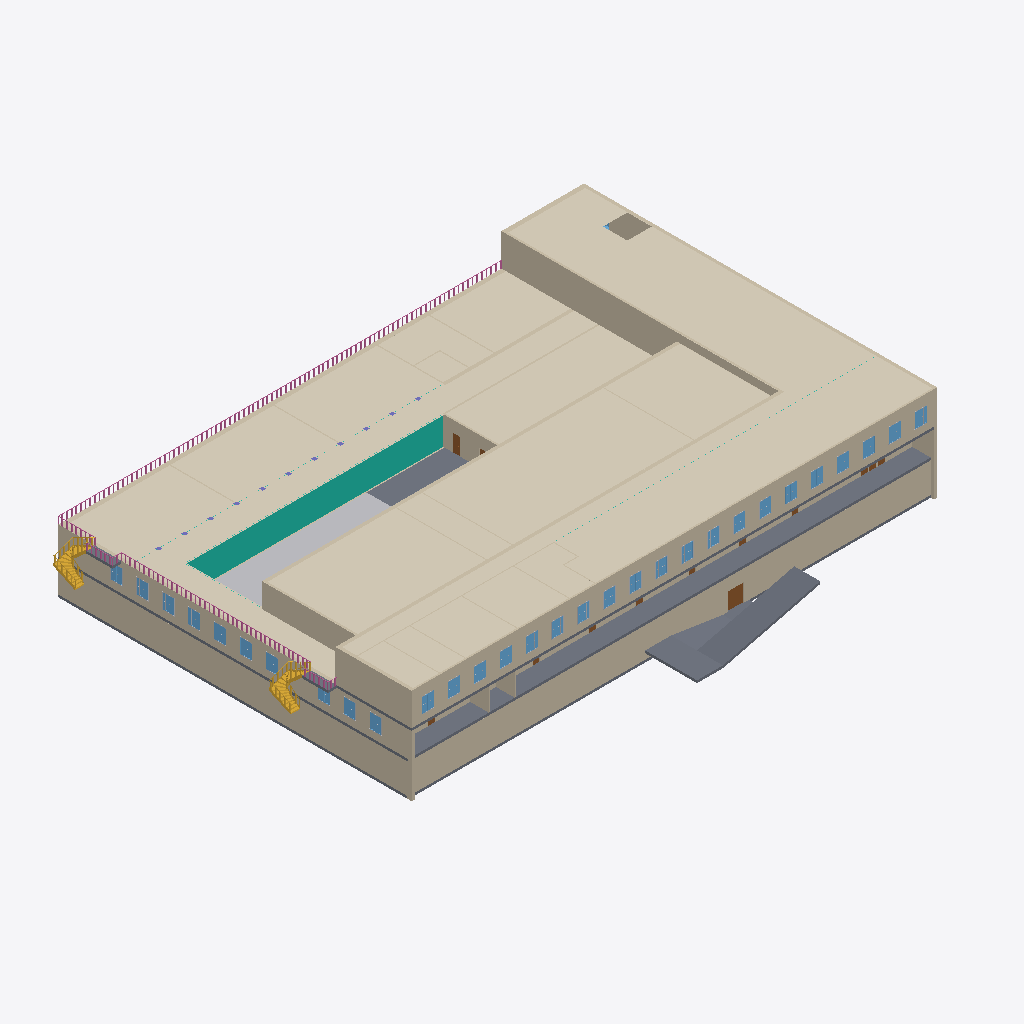
Isometric view of an IFC building model (IFC-SPF (STEP), schema IFC2X3, length unit millimetre), seen from the south-west, elements coloured by IFC class (only those large enough to see are counted): 42 walls (beige), 30 windows (light blue), 15 other elements (light grey), 12 slabs (grey), 9 doors (brown), 4 coverings (cream), 4 railings (pink), 3 curtain walls (teal), 2 stairs (yellow).
Extent 67.4 m × 49.6 m × 11.8 m (x, y, z). Storeys (5): stue at 0.00 m; 1 floor at 4.00 m; 2 floor at 7.50 m; roof auditorium at 10.50 m; top roof at 11.50 m. Elements (786): 437 IfcBuildingElementProxy, 109 IfcWindow, 93 IfcWallStandardCase, 68 IfcDoor, 44 IfcColumn, 16 IfcSlab, 6 IfcStair, 5 IfcRailing, 4 IfcCovering, 4 IfcCurtainWall.

HEADER;
FILE_DESCRIPTION(('ViewDefinition [CoordinationView_V2.0]','RevitIdentifiers [ContentGUID: 7b34da2d-ad6c-4620-9f14-253bb47d272c, VersionGUID: 6a63f2bb-43b8-454c-ad3f-3dd6e3d7a267, NumberOfSaves: 56]','CoordinateReference [CoordinateBase: Shared Coordinates]'),'2;1');
FILE_NAME('308(new).ifc','2026-03-17T22:19:10+01:00',(''),(''),'ODA SDAI 25.12','Autodesk - Revit 26.4.0.32 (ENU) - 26.4.0.32','');
FILE_SCHEMA(('IFC2X3'));
ENDSEC;
DATA;
#18=IFCPROJECT('1xDDejhMn689yK9JjBWjZS',#6,'Project Number',$,$,'Project Name','Project Status',(#13),#162959);
#44=IFCSITE('1xDDejhMn689yK9JjBWjZU',#6,'Default',$,$,#43,$,$,.ELEMENT.,(42,21,31,401672),(-71,-3,-24,-345703),0.0,$,$);
#22=IFCBUILDING('1xDDejhMn689yK9JjBWjZT',#6,'Building Name',$,$,#21,$,'Building Name',.ELEMENT.,$,$,#19);
#25=IFCBUILDINGSTOREY('2JF4e6axWHqu3u0C1FZlmi',#6,'stue',$,$,#24,$,'stue',.ELEMENT.,0.0);
#29=IFCBUILDINGSTOREY('1ZGO8hrFCHqw0v0026FpFv',#6,'1 floor',$,$,#28,$,'1 floor',.ELEMENT.,4000.0000000000005);
#33=IFCBUILDINGSTOREY('1HxO4Ydl5Ape$245qGpPXM',#6,'2 floor',$,$,#32,$,'2 floor',.ELEMENT.,7500.000000000001);
#37=IFCBUILDINGSTOREY('1Sczs4JGzDJeT6U7xovcv_',#6,'roof auditorium',$,$,#36,$,'roof auditorium',.ELEMENT.,10500.0);
#41=IFCBUILDINGSTOREY('1HxO4Ydl5Ape$245qGpOPF',#6,'top roof',$,$,#40,$,'top roof',.ELEMENT.,11500.0);
#53283=IFCCOVERING('1xVXmArwXD0O7f_ywFqtN4',#6,'Basic Ceiling:Generic:1742104',$,$,#53262,#53282,'1742104',.CEILING.);
#53118=IFCCOVERING('2b775shYn94e2Wy0JIzflb',#6,'Basic Ceiling:Generic:1738031',$,$,#53098,#53117,'1738031',.CEILING.);
#53141=IFCCOVERING('2b775shYn94e2Wy0JIzfE3',#6,'Basic Ceiling:Generic:1740105',$,$,#53128,#53140,'1740105',.CEILING.);
#42462=IFCWALLSTANDARDCASE('11$BY5IAf4bvMJztwonDbw',#6,'Basic Wall:Generic - 200mm:1678716',$,$,#42436,#42440,'1678716');
#51381=IFCWALLSTANDARDCASE('1Sczs4JGzDJeT6U7xovd7u',#6,'Basic Wall:Generic - 200mm:1698892',$,$,#51369,#51373,'1698892');
#52973=IFCSLAB('2b775shYn94e2Wy0JIzfht',#6,'Floor:Generic 300mm:1737789',$,$,#52959,#52972,'1737789',.FLOOR.);
#104342=IFCCOVERING('2wy97wANT3ARKZBvhnoxSt',#6,'Basic Ceiling:Generic:1764673',$,$,#104329,#104341,'1764673',.CEILING.);
#52344=IFCWALLSTANDARDCASE('1VtPMNGSH88R6PRcCc06jt',#6,'Basic Wall:Generic - 200mm:1716882',$,$,#52307,#52311,'1716882');
#50947=IFCWALLSTANDARDCASE('3LK4z6bQv4VuXMEdyn$4eE',#6,'Basic Wall:Generic - 390mm:1685194',$,$,#50922,#50926,'1685194');
#50988=IFCCURTAINWALL('0MsnmddUrD296mux5NddDM',#6,'Curtain Wall:M_Exterior Glazing:1687472',$,$,#50987,$,'1687472');
#96301=IFCWALLSTANDARDCASE('21U1o9xdPBaOb1poVdGNRk',#6,'Basic Wall:Generic - 250mm 3:1763739',$,$,#96289,#96293,'1763739');
#53323=IFCBUILDINGELEMENTPROXY('1xVXmArwXD0O7f_ywFqteR',#6,'Toposolid:Grassland - 1200mm:1743559',$,$,#53309,#53322,'1743559',$);
#129170=IFCSLAB('1sTGvkU0fBIwkOkrxvedAk',#6,'Floor:Generic 300mm:1787447',$,$,#129146,#129169,'1787447',.FLOOR.);
#51404=IFCWALLSTANDARDCASE('1Sczs4JGzDJeT6U7xovd5D',#6,'Basic Wall:Generic - 390mm:1699065',$,$,#51392,#51396,'1699065');
#42419=IFCWALLSTANDARDCASE('11$BY5IAf4bvMJztwonDaB',#6,'Basic Wall:Generic - 390mm:1678605',$,$,#42383,#42387,'1678605');
#50834=IFCWALLSTANDARDCASE('3LK4z6bQv4VuXMEdyn$4d5',#6,'Basic Wall:Generic - 560mm:1684737',$,$,#50822,#50826,'1684737');
#52034=IFCWALLSTANDARDCASE('0HaSfEPT12Ih0q_mge7rzJ',#6,'Basic Wall:Generic - 250mm 3:1712504',$,$,#52022,#52026,'1712504');
#53299=IFCSLAB('1xVXmArwXD0O7f_ywFqtfr',#6,'Floor:Generic 300mm:1743529',$,$,#53289,#53298,'1743529',.FLOOR.);
#52919=IFCSLAB('1nrvvCegv0Zho93AGfsMFF',#6,'Floor:Generic tiles 300mm 2:1734552',$,$,#52898,#52918,'1734552',.FLOOR.);
#50905=IFCWALLSTANDARDCASE('3LK4z6bQv4VuXMEdyn$4gB',#6,'Basic Wall:Generic - 210mm 2:1685071',$,$,#50881,#50885,'1685071');
#129136=IFCSLAB('1sTGvkU0fBIwkOkrxvedA3',#6,'Floor:Generic 300mm:1787418',$,$,#129126,#129135,'1787418',.FLOOR.);
#50970=IFCWALLSTANDARDCASE('0MsnmddUrD296mux5Ndd2k',#6,'Basic Wall:Generic - 430mm 3:1686600',$,$,#50958,#50962,'1686600');
#158106=IFCRAILING('3P0joEJFv8G9Q41iRCTf82',#6,'Railing:Handrail - Rectangular:1789697',$,$,#154857,#158105,'1789697',.NOTDEFINED.);
#53176=IFCSLAB('1xVXmArwXD0O7f_ywFqt0t',#6,'Floor:Generic 300mm:1741035',$,$,#53147,#53175,'1741035',.FLOOR.);
#53229=IFCWALLSTANDARDCASE('1xVXmArwXD0O7f_ywFqtIV',#6,'Basic Wall:Generic - 430mm 3:1741891',$,$,#53217,#53221,'1741891');
#96278=IFCWALLSTANDARDCASE('21U1o9xdPBaOb1poVdGNWb',#6,'Basic Wall:Generic - 390mm:1763152',$,$,#96266,#96270,'1763152');
#51801=IFCWALLSTANDARDCASE('3pqbDR2mb9jRonb4qNRkOb',#6,'Basic Wall:Generic - 210mm 2:1706130',$,$,#51789,#51793,'1706130');
#53252=IFCWALLSTANDARDCASE('1xVXmArwXD0O7f_ywFqtHn',#6,'Basic Wall:Generic - 250mm 3:1741997',$,$,#53240,#53244,'1741997');
#115408=IFCSTAIR('09ZtNd17fEUh6HrrHlsby3',#6,'Assembled Stair:Stair:1776666',$,$,#115407,$,'1776666',.NOTDEFINED.);
#114009=IFCSTAIR('18UWqJnJjAgBRdwQ2TFr0i',#6,'Assembled Stair:Stair:1774058',$,$,#114008,$,'1774058',.NOTDEFINED.);
#153149=IFCRAILING('09ZtNd17fEUh6HrrHlsbw4',#6,'Railing:Handrail - Rectangular:1777053',$,$,#145385,#153148,'1777053',.NOTDEFINED.);
#129115=IFCSLAB('1sTGvkU0fBIwkOkrxved5a',#6,'Floor:Generic 300mm:1787389',$,$,#129091,#129114,'1787389',.FLOOR.);
#51358=IFCWALLSTANDARDCASE('1Sczs4JGzDJeT6U7xovdRY',#6,'Basic Wall:Generic - 390mm:1698646',$,$,#51346,#51350,'1698646');
#96255=IFCWALLSTANDARDCASE('21U1o9xdPBaOb1poVdGNdb',#6,'Basic Wall:Generic - 560mm:1762960',$,$,#96243,#96247,'1762960');
#51664=IFCWALLSTANDARDCASE('3pqbDR2mb9jRonb4qNRkz0',#6,'Basic Wall:Generic - 440mm 2:1704439',$,$,#51652,#51656,'1704439');
#52831=IFCWALLSTANDARDCASE('0kxOSN3Ln2LBD8RyOtU9Vr',#6,'Basic Wall:Generic - 390mm:1730387',$,$,#52807,#52811,'1730387');
#53004=IFCSLAB('2b775shYn94e2Wy0JIzfgG',#6,'Floor:Generic 300mm:1737818',$,$,#52994,#53003,'1737818',.FLOOR.);
#52296=IFCWALLSTANDARDCASE('1kEW68D6X6pRqLavO2aIaZ',#6,'Basic Wall:Generic - 210mm 2:1714587',$,$,#52272,#52276,'1714587');
#104496=IFCWALLSTANDARDCASE('2wy97wANT3ARKZBvhnowW$',#6,'Basic Wall:Generic - 200mm:1765961',$,$,#104484,#104488,'1765961');
#50661=IFCWALLSTANDARDCASE('11$BY5IAf4bvMJztwonEU6',#6,'Basic Wall:Generic - 350mm:1680256',$,$,#50649,#50653,'1680256');
#104473=IFCWALLSTANDARDCASE('2wy97wANT3ARKZBvhnowk3',#6,'Basic Wall:Generic - 200mm:1765877',$,$,#104461,#104465,'1765877');
#52378=IFCWALLSTANDARDCASE('1VtPMNGSH88R6PRcCc06qE',#6,'Basic Wall:Generic - 390mm:1717483',$,$,#52355,#52359,'1717483');
#132294=IFCDOOR('1sTGvkU0fBIwkOkrxvedCw',#6,'M_Door-Passage-Double-Flush:1800 x 2100mm:1787811',$,$,#160908,#132290,'1787811',2200.0,1900.0000000000002);
#116791=IFCSLAB('09ZtNd17fEUh6HrrHlsbwM',#6,'Floor:Generic 300mm:1777039',$,$,#116781,#116790,'1777039',.FLOOR.);
#115397=IFCSLAB('09ZtNd17fEUh6HrrHlsbgF',#6,'Floor:Generic 300mm:1776022',$,$,#115387,#115396,'1776022',.FLOOR.);
#52412=IFCWALLSTANDARDCASE('1VtPMNGSH88R6PRcCc06$F',#6,'Basic Wall:Generic - 390mm:1717802',$,$,#52389,#52393,'1717802');
#96033=IFCWALLSTANDARDCASE('0l9avnWOz4d8gXfL3wGYau',#6,'Basic Wall:Generic - 120mm:1757963',$,$,#96021,#96025,'1757963');
#53024=IFCSLAB('2b775shYn94e2Wy0JIzffE',#6,'Floor:Generic 300mm:1737860',$,$,#53014,#53023,'1737860',.FLOOR.);
#118198=IFCWINDOW('0_3r2i8bz3ufm0OQKijKul',#6,'M_Window-Casement-Double:1400 x 1800mm:1781656',$,$,#161659,#118194,'1781656',1800.0000000000023,1399.999999999999);
#118254=IFCWINDOW('0_3r2i8bz3ufm0OQKijKuF',#6,'M_Window-Casement-Double:1400 x 1800mm:1781688',$,$,#161674,#118250,'1781688',1800.0000000000023,1399.9999999999986);
#119784=IFCWINDOW('0_3r2i8bz3ufm0OQKijLFv',#6,'M_Window-Casement-Double:1400 x 1800mm:1782350',$,$,#162365,#119780,'1782350',1800.0000000000023,1399.999999999998);
#119843=IFCWINDOW('0_3r2i8bz3ufm0OQKijLFG',#6,'M_Window-Casement-Double:1400 x 1800mm:1782375',$,$,#162380,#119839,'1782375',1800.0000000000023,1399.999999999998);
#119902=IFCWINDOW('0_3r2i8bz3ufm0OQKijLCt',#6,'M_Window-Casement-Double:1400 x 1800mm:1782400',$,$,#162395,#119898,'1782400',1800.0000000000023,1399.999999999998);
#119961=IFCWINDOW('0_3r2i8bz3ufm0OQKijLCk',#6,'M_Window-Casement-Double:1400 x 1800mm:1782425',$,$,#162410,#119957,'1782425',1800.0000000000023,1399.999999999998);
#120020=IFCWINDOW('0_3r2i8bz3ufm0OQKijLC5',#6,'M_Window-Casement-Double:1400 x 1800mm:1782450',$,$,#162425,#120016,'1782450',1800.0000000000023,1399.999999999998);
#118956=IFCWINDOW('0_3r2i8bz3ufm0OQKijL7h',#6,'M_Window-Casement-Double:1400 x 1800mm:1781852',$,$,#162155,#118952,'1781852',1800.0000000000023,1399.999999999998);
#119017=IFCWINDOW('0_3r2i8bz3ufm0OQKijL43',#6,'M_Window-Casement-Double:1400 x 1800mm:1781940',$,$,#162170,#119013,'1781940',1800.0000000000023,1399.999999999998);
#119076=IFCWINDOW('0_3r2i8bz3ufm0OQKijL5w',#6,'M_Window-Casement-Double:1400 x 1800mm:1781965',$,$,#162185,#119072,'1781965',1800.0000000000023,1399.999999999998);
#119135=IFCWINDOW('0_3r2i8bz3ufm0OQKijL5H',#6,'M_Window-Casement-Double:1400 x 1800mm:1781990',$,$,#162200,#119131,'1781990',1800.0000000000023,1399.999999999998);
#118310=IFCWINDOW('0_3r2i8bz3ufm0OQKijKvl',#6,'M_Window-Casement-Double:1400 x 1800mm:1781720',$,$,#161689,#118306,'1781720',1800.0000000000023,1399.999999999999);
#129081=IFCSLAB('1sTGvkU0fBIwkOkrxved5V',#6,'Floor:Generic 300mm:1787334',$,$,#129071,#129080,'1787334',.FLOOR.);
#118142=IFCWINDOW('0_3r2i8bz3ufm0OQKijKxF',#6,'M_Window-Casement-Double:1400 x 1800mm:1781624',$,$,#161644,#118138,'1781624',1800.0000000000023,1399.9999999999995);
#119194=IFCWINDOW('0_3r2i8bz3ufm0OQKijL3Z',#6,'M_Window-Casement-Double:1400 x 1800mm:1782100',$,$,#162215,#119190,'1782100',1800.0000000000023,1399.999999999998);
#118422=IFCWINDOW('0_3r2i8bz3ufm0OQKijL6l',#6,'M_Window-Casement-Double:1400 x 1800mm:1781784',$,$,#161719,#118418,'1781784',1800.0000000000023,1399.999999999998);
#118478=IFCWINDOW('0_3r2i8bz3ufm0OQKijL6F',#6,'M_Window-Casement-Double:1400 x 1800mm:1781816',$,$,#161734,#118474,'1781816',1800.0000000000023,1399.999999999998);
#120079=IFCWINDOW('0_3r2i8bz3ufm0OQKijLDy',#6,'M_Window-Casement-Double:1400 x 1800mm:1782475',$,$,#162440,#120075,'1782475',1800.0000000000023,1399.999999999998);
#119666=IFCWINDOW('0_3r2i8bz3ufm0OQKijLEh',#6,'M_Window-Casement-Double:1400 x 1800mm:1782300',$,$,#162335,#119662,'1782300',1800.0000000000023,1399.999999999999);
#119725=IFCWINDOW('0_3r2i8bz3ufm0OQKijLE2',#6,'M_Window-Casement-Double:1400 x 1800mm:1782325',$,$,#162350,#119721,'1782325',1800.0000000000023,1399.999999999998);
#119371=IFCWINDOW('0_3r2i8bz3ufm0OQKijL0e',#6,'M_Window-Casement-Double:1400 x 1800mm:1782175',$,$,#162260,#119367,'1782175',1800.0000000000023,1399.999999999999);
#119430=IFCWINDOW('0_3r2i8bz3ufm0OQKijL0F',#6,'M_Window-Casement-Double:1400 x 1800mm:1782200',$,$,#162275,#119426,'1782200',1800.0000000000023,1399.9999999999995);
#118030=IFCWINDOW('0_3r2i8bz3ufm0OQKijKwF',#6,'M_Window-Casement-Double:1400 x 1800mm:1781560',$,$,#161614,#118026,'1781560',1800.0000000000023,1399.999999999998);
#118086=IFCWINDOW('0_3r2i8bz3ufm0OQKijKxl',#6,'M_Window-Casement-Double:1400 x 1800mm:1781592',$,$,#161629,#118082,'1781592',1800.0000000000023,1399.999999999999);
#119253=IFCWINDOW('0_3r2i8bz3ufm0OQKijL3Q',#6,'M_Window-Casement-Double:1400 x 1800mm:1782125',$,$,#162230,#119249,'1782125',1800.0000000000023,1399.999999999998);
#119312=IFCWINDOW('0_3r2i8bz3ufm0OQKijL0n',#6,'M_Window-Casement-Double:1400 x 1800mm:1782150',$,$,#162245,#119308,'1782150',1800.0000000000023,1399.999999999998);
#119548=IFCWINDOW('0_3r2i8bz3ufm0OQKijL1T',#6,'M_Window-Casement-Double:1400 x 1800mm:1782250',$,$,#162305,#119544,'1782250',1800.0000000000023,1399.9999999999984);
#119607=IFCWINDOW('0_3r2i8bz3ufm0OQKijLEq',#6,'M_Window-Casement-Double:1400 x 1800mm:1782275',$,$,#162320,#119603,'1782275',1800.0000000000023,1399.999999999999);
#119489=IFCWINDOW('0_3r2i8bz3ufm0OQKijL1c',#6,'M_Window-Casement-Double:1400 x 1800mm:1782225',$,$,#162290,#119485,'1782225',1800.0000000000023,1399.9999999999984);
#117969=IFCWINDOW('0_3r2i8bz3ufm0OQKijKzz',#6,'M_Window-Casement-Double:1400 x 1800mm:1781450',$,$,#161599,#117965,'1781450',1800.0000000000023,1399.999999999998);
#154850=IFCRAILING('3P0joEJFv8G9Q41iRCTfCk',#6,'Railing:Handrail - Rectangular:1789485',$,$,#154559,#154849,'1789485',.NOTDEFINED.);
#141768=IFCRAILING('09ZtNd17fEUh6HrrHlsbbP',#6,'Railing:Handrail - Rectangular:1776192',$,$,#140488,#141767,'1776192',.NOTDEFINED.);
#118366=IFCWINDOW('0_3r2i8bz3ufm0OQKijKvF',#6,'M_Window-Casement-Double:1400 x 1800mm:1781752',$,$,#161704,#118362,'1781752',1800.0000000000023,1399.999999999998);
#95992=IFCDOOR('0l9avnWOz4d8gXfL3wGZLH',#6,'M_Door-Passage-Single-Vision_Lite:750 x 2000mm:1757026',$,$,#162501,#95988,'1757026',2100.0,850.0000000000006);
#1499=IFCWALLSTANDARDCASE('1XB8_BDLj9KRf58am8Pudw',#6,'Basic Wall:Generic - 560mm:1667782',$,$,#1458,#1463,'1667782');
#51289=IFCWALLSTANDARDCASE('3311YtX955LBlSaotDcUwM',#6,'Basic Wall:Generic - 120mm:1688232',$,$,#51277,#51281,'1688232');
#51427=IFCWALLSTANDARDCASE('1Sczs4JGzDJeT6U7xovd2B',#6,'Basic Wall:Generic - 430mm 3:1699135',$,$,#51415,#51419,'1699135');
#51312=IFCWALLSTANDARDCASE('3311YtX955LBlSaotDcUxa',#6,'Basic Wall:Generic - 120mm:1688282',$,$,#51300,#51304,'1688282');
#51335=IFCWALLSTANDARDCASE('3311YtX955LBlSaotDcUzj',#6,'Basic Wall:Generic - 120mm:1688403',$,$,#51323,#51327,'1688403');
#51618=IFCWALLSTANDARDCASE('3pqbDR2mb9jRonb4qNRH5G',#6,'Basic Wall:Generic - 150mm:1703911',$,$,#51606,#51610,'1703911');
#51756=IFCWALLSTANDARDCASE('3pqbDR2mb9jRonb4qNRktt',#6,'Basic Wall:Generic - 150mm:1704768',$,$,#51744,#51748,'1704768');
#52854=IFCWALLSTANDARDCASE('0kxOSN3Ln2LBD8RyOtU9Xl',#6,'Basic Wall:Generic - 150mm:1730761',$,$,#52842,#52846,'1730761');
#51641=IFCWALLSTANDARDCASE('3pqbDR2mb9jRonb4qNRkv_',#6,'Basic Wall:Generic - 150mm:1704137',$,$,#51629,#51633,'1704137');
#96313=IFCCURTAINWALL('21U1o9xdPBaOb1poVdGNHZ',#6,'Curtain Wall:_Not Defined:1764118',$,$,#96312,$,'1764118');
#96056=IFCWALLSTANDARDCASE('0l9avnWOz4d8gXfL3wGYcw',#6,'Basic Wall:Generic - 120mm:1758089',$,$,#96044,#96048,'1758089');
#96079=IFCWALLSTANDARDCASE('0l9avnWOz4d8gXfL3wGYda',#6,'Basic Wall:Generic - 120mm:1758167',$,$,#96067,#96071,'1758167');
#96102=IFCWALLSTANDARDCASE('0l9avnWOz4d8gXfL3wGYu9',#6,'Basic Wall:Generic - 120mm:1758266',$,$,#96090,#96094,'1758266');
#96125=IFCWALLSTANDARDCASE('0l9avnWOz4d8gXfL3wGYwx',#6,'Basic Wall:Generic - 120mm:1758344',$,$,#96113,#96117,'1758344');
#96206=IFCCURTAINWALL('11KEq7HgL0ihrYxsFknEMR',#6,'Curtain Wall:_Not Defined:1760637',$,$,#96205,$,'1760637');
#119641=IFCBUILDINGELEMENTPROXY('0_3r2i8bz3ufm0OQKijLEn',#6,'M_Trim-Window-Exterior-Flat:with Sill:1782278',$,$,#119640,#119637,'1782278',$);
#118064=IFCBUILDINGELEMENTPROXY('0_3r2i8bz3ufm0OQKijKwC',#6,'M_Trim-Window-Exterior-Flat:with Sill:1781563',$,$,#118063,#118060,'1781563',$);
#118120=IFCBUILDINGELEMENTPROXY('0_3r2i8bz3ufm0OQKijKxi',#6,'M_Trim-Window-Exterior-Flat:with Sill:1781595',$,$,#118119,#118116,'1781595',$);
#119287=IFCBUILDINGELEMENTPROXY('0_3r2i8bz3ufm0OQKijL37',#6,'M_Trim-Window-Exterior-Flat:with Sill:1782128',$,$,#119286,#119283,'1782128',$);
#119346=IFCBUILDINGELEMENTPROXY('0_3r2i8bz3ufm0OQKijL0_',#6,'M_Trim-Window-Exterior-Flat:with Sill:1782153',$,$,#119345,#119342,'1782153',$);
#119405=IFCBUILDINGELEMENTPROXY('0_3r2i8bz3ufm0OQKijL0L',#6,'M_Trim-Window-Exterior-Flat:with Sill:1782178',$,$,#119404,#119401,'1782178',$);
#119464=IFCBUILDINGELEMENTPROXY('0_3r2i8bz3ufm0OQKijL0C',#6,'M_Trim-Window-Exterior-Flat:with Sill:1782203',$,$,#119463,#119460,'1782203',$);
#119523=IFCBUILDINGELEMENTPROXY('0_3r2i8bz3ufm0OQKijL1Z',#6,'M_Trim-Window-Exterior-Flat:with Sill:1782228',$,$,#119522,#119519,'1782228',$);
#119582=IFCBUILDINGELEMENTPROXY('0_3r2i8bz3ufm0OQKijL1Q',#6,'M_Trim-Window-Exterior-Flat:with Sill:1782253',$,$,#119581,#119578,'1782253',$);
#51733=IFCWALLSTANDARDCASE('3pqbDR2mb9jRonb4qNRknS',#6,'Basic Wall:Generic - 150mm:1704683',$,$,#51721,#51725,'1704683');
#118005=IFCBUILDINGELEMENTPROXY('0_3r2i8bz3ufm0OQKijKzu',#6,'M_Trim-Window-Exterior-Flat:with Sill:1781455',$,$,#118004,#118001,'1781455',$);
#51710=IFCWALLSTANDARDCASE('3pqbDR2mb9jRonb4qNRkmi',#6,'Basic Wall:Generic - 150mm:1704603',$,$,#51698,#51702,'1704603');
#119700=IFCBUILDINGELEMENTPROXY('0_3r2i8bz3ufm0OQKijLEe',#6,'M_Trim-Window-Exterior-Flat:with Sill:1782303',$,$,#119699,#119696,'1782303',$);
#119759=IFCBUILDINGELEMENTPROXY('0_3r2i8bz3ufm0OQKijLEF',#6,'M_Trim-Window-Exterior-Flat:with Sill:1782328',$,$,#119758,#119755,'1782328',$);
#96194=IFCWALLSTANDARDCASE('11KEq7HgL0ihrYxsFknE9y',#6,'Basic Wall:Generic - 120mm:1759898',$,$,#96182,#96186,'1759898');
#118456=IFCBUILDINGELEMENTPROXY('0_3r2i8bz3ufm0OQKijL6i',#6,'M_Trim-Window-Exterior-Flat:with Sill:1781787',$,$,#118455,#118452,'1781787',$);
#118512=IFCBUILDINGELEMENTPROXY('0_3r2i8bz3ufm0OQKijL6C',#6,'M_Trim-Window-Exterior-Flat:with Sill:1781819',$,$,#118511,#118508,'1781819',$);
#104432=IFCDOOR('2wy97wANT3ARKZBvhnowhf',#6,'M_Door-Passage-Single-Vision_Lite:750 x 2000mm:1765535',$,$,#161539,#104428,'1765535',2100.0,850.0000000000017);
#104355=IFCDOOR('2wy97wANT3ARKZBvhnoxVX',#6,'M_Door-Passage-Single-Vision_Lite:750 x 2000mm:1764759',$,$,#161434,#104351,'1764759',2100.0,850.0000000000017);
#104377=IFCDOOR('2wy97wANT3ARKZBvhnoxH1',#6,'M_Door-Passage-Single-Vision_Lite:750 x 2000mm:1764919',$,$,#161464,#104373,'1764919',2100.0,850.0000000000006);
#104388=IFCDOOR('2wy97wANT3ARKZBvhnoxGf',#6,'M_Door-Passage-Single-Vision_Lite:750 x 2000mm:1764959',$,$,#161479,#104384,'1764959',2100.0,850.0000000000002);
#104410=IFCDOOR('2wy97wANT3ARKZBvhnoxLH',#6,'M_Door-Passage-Single-Vision_Lite:750 x 2000mm:1765159',$,$,#161509,#104406,'1765159',2100.0,849.9999999999995);
#104421=IFCDOOR('2wy97wANT3ARKZBvhnowfB',#6,'M_Door-Passage-Single-Vision_Lite:750 x 2000mm:1765437',$,$,#161524,#104417,'1765437',2100.0,850.0000000000017);
#104443=IFCDOOR('2wy97wANT3ARKZBvhnowgV',#6,'M_Door-Passage-Single-Vision_Lite:750 x 2000mm:1765609',$,$,#161554,#104439,'1765609',2100.0,850.0000000000017);
ENDSEC;
